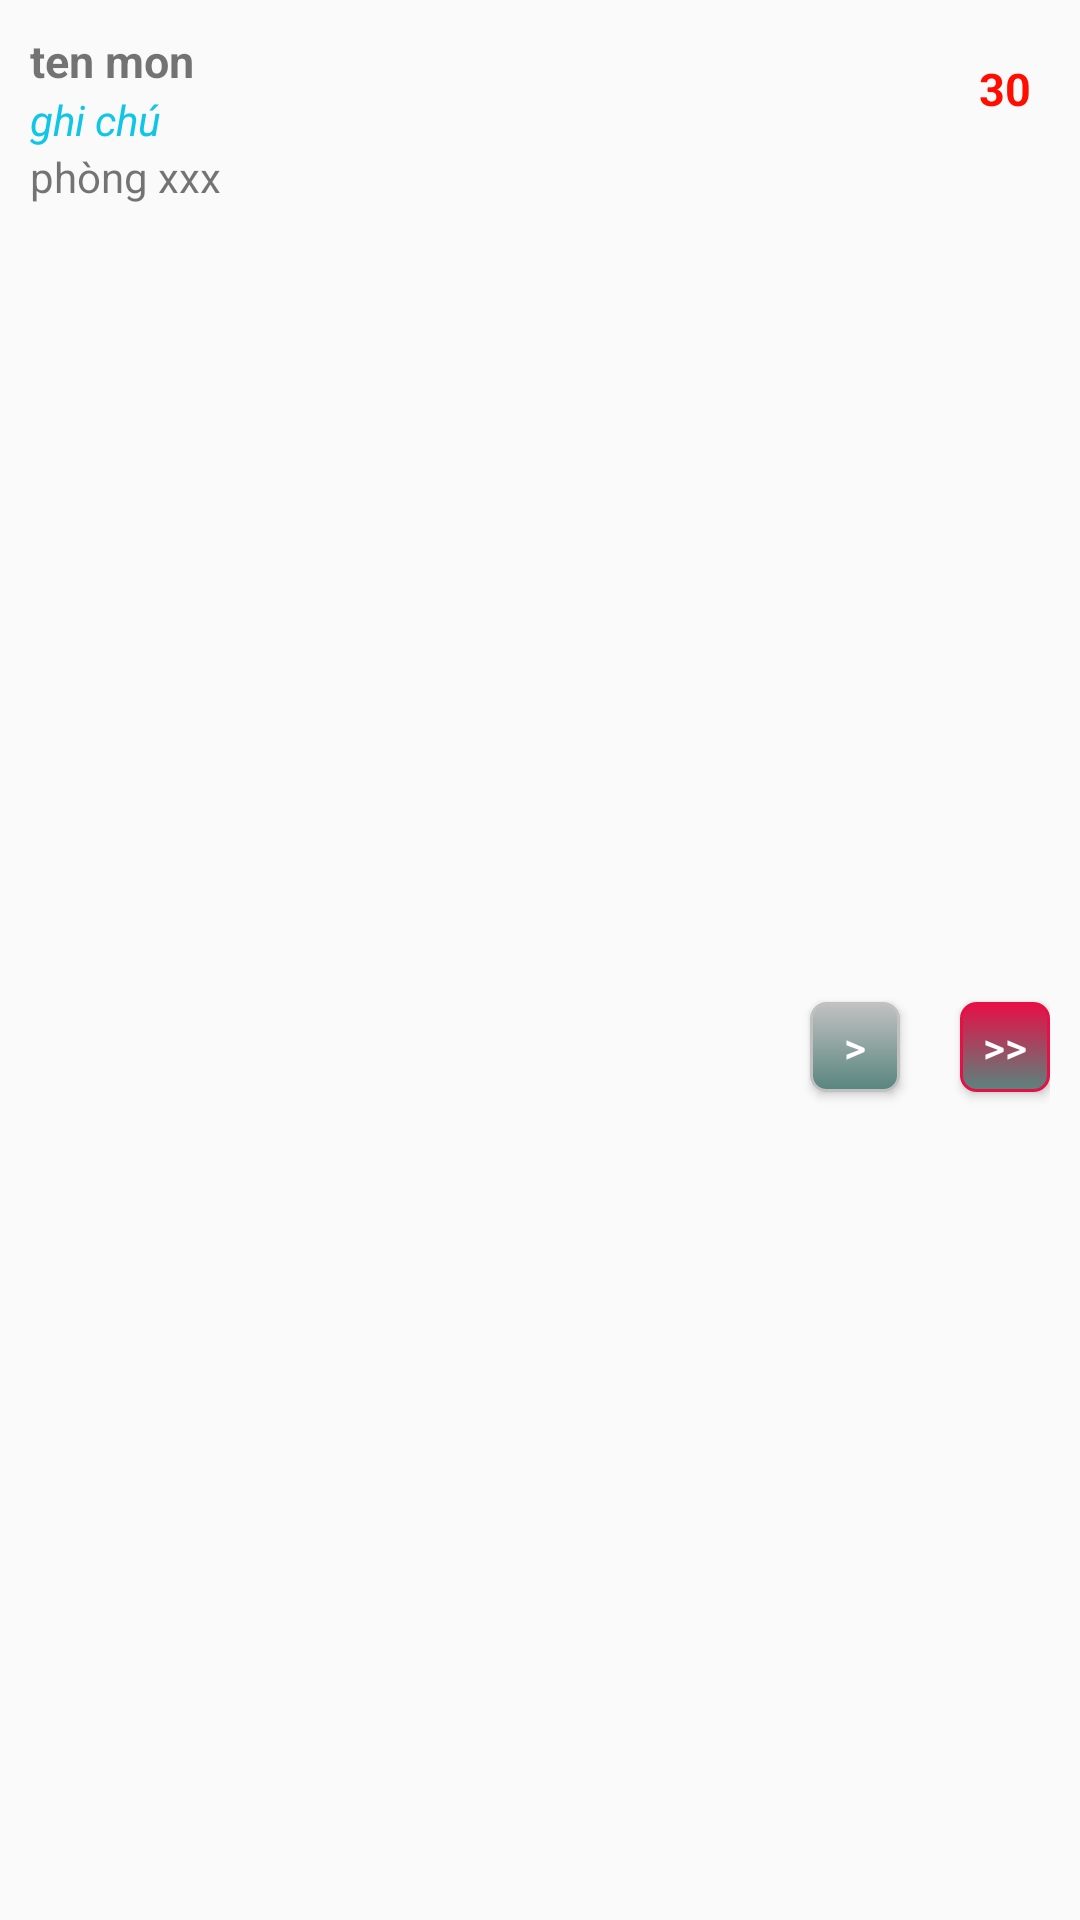

Here is an Android app screen rendered from its layout file. Give the layout XML and the strings, colors and styles it references.
<!-- AndroidManifest.xml: application theme NoActionBar -->
<!-- res/layout/kitchen_wailting_item_phone.xml -->
<?xml version="1.0" encoding="utf-8"?>
<LinearLayout xmlns:android="http://schemas.android.com/apk/res/android"
    android:orientation="vertical"
    android:padding="@dimen/padding_small"
    android:layout_width="match_parent"
    android:layout_height="wrap_content">
    <LinearLayout
        android:orientation="horizontal"
        android:layout_width="match_parent"
        android:layout_height="wrap_content">
        <LinearLayout
            android:layout_weight="1"
            android:orientation="vertical"
            android:layout_width="match_parent"
            android:layout_height="wrap_content">
            <TextView
                android:id="@+id/txtProductName"
                android:textSize="@dimen/textSize_Small"
                android:textStyle="bold"
                android:text="ten mon"
                android:layout_width="match_parent"
                android:layout_height="wrap_content" />
            <TextView
                android:text="ghi chú"
                android:textStyle="italic"
                android:textColor="@color/color_textview_kitchen_left_note"
                android:id="@+id/txtNote"
                android:layout_width="match_parent"
                android:layout_height="wrap_content" />
        </LinearLayout>
        <LinearLayout
            android:layout_width="30dp"
            android:layout_height="match_parent">
            <TextView
                android:id="@+id/txtQuantity"
                android:gravity="center"
                android:text="30"
                android:textStyle="bold"
                android:textSize="@dimen/textSize_Small"
                android:textColor="@color/color_quantity"
                android:layout_width="match_parent"
                android:layout_height="match_parent" />
        </LinearLayout>
    </LinearLayout>
    <LinearLayout
        android:layout_width="match_parent"
        android:layout_height="wrap_content">
        <TextView
            android:id="@+id/txtRoomName"
            android:text="phòng xxx"
            android:gravity="center_vertical"
            android:layout_width="match_parent"
            android:layout_height="wrap_content" />
    </LinearLayout>


    <LinearLayout
        android:layout_width="match_parent"
        android:layout_height="wrap_content">
        <TextView
            android:visibility="gone"
            android:text="thời gian"
            android:id="@+id/txtTime"
            android:textStyle="italic"
            android:layout_weight="0.5"
            android:gravity="center_vertical"
            android:layout_width="match_parent"
            android:layout_height="match_parent" />
    </LinearLayout>
    <LinearLayout
        android:orientation="horizontal"
        android:layout_width="match_parent"
        android:layout_height="match_parent">
        <TextView
            android:layout_weight="1"
            android:layout_width="match_parent"
            android:layout_height="wrap_content" />
        <Button
            android:text=">"
            android:id="@+id/btnOne"
            android:background="@drawable/button_kitchen_left_chuyenmot"
            android:layout_gravity="center"
            android:layout_width="30dp"
            android:textColor="@color/color_while"
            android:layout_height="30dp" />
        <Button
            android:id="@+id/btnAll"
            android:layout_marginLeft="@dimen/padding_medium"
            android:text=">>"
            android:textColor="@color/color_while"
            android:background="@drawable/button_kitchen_left_chuyenall"
            android:layout_gravity="center"
            android:layout_width="30dp"
            android:layout_height="30dp" />

    </LinearLayout>
    <TextView
        android:id="@+id/txtIndex"
        android:visibility="gone"
        android:layout_width="wrap_content"
        android:layout_height="wrap_content" />
</LinearLayout>
<!-- resources referenced by this layout -->
<resources>
  <color name="color_quantity">#ff0d00</color>
  <color name="color_textview_kitchen_left_note">#0fc6e6</color>
  <color name="color_while">#ffffff</color>
  <dimen name="padding_medium">20dp</dimen>
  <dimen name="padding_small">10dp</dimen>
  <dimen name="textSize_Small">15dp</dimen>
  <!-- drawable button_kitchen_left_chuyenall (drawable) -->
  <?xml version="1.0" encoding="utf-8"?>
  <selector xmlns:android="http://schemas.android.com/apk/res/android" >
      <item android:state_pressed="true" >
          <shape android:shape="rectangle"  >
              <corners android:radius="5dip" />
              <stroke android:width="1dip" android:color="@color/color_button_when_click" />
              <gradient android:angle="-90" android:startColor="@color/color_button_when_click" android:endColor="#58857e"  />
          </shape>
      </item>
      <item android:state_focused="true">
          <shape android:shape="rectangle"  >
              <corners android:radius="5dip" />
              <stroke android:width="1dip" android:color="@color/color_button_kitchen_left_chuyenall" />
              <solid android:color="@color/color_button_kitchen_left_chuyenall"/>
          </shape>
      </item>
      <item >
          <shape android:shape="rectangle"  >
              <corners android:radius="5dip" />
              <stroke android:width="1dip" android:color="@color/color_button_kitchen_left_chuyenall" />
              <gradient android:angle="-90" android:startColor="@color/color_button_kitchen_left_chuyenall" android:endColor="#58857e" />
          </shape>
      </item>
  </selector>
  <!-- drawable button_kitchen_left_chuyenmot (drawable) -->
  <?xml version="1.0" encoding="utf-8"?>
  <selector xmlns:android="http://schemas.android.com/apk/res/android" >
      <item android:state_pressed="true" >
          <shape android:shape="rectangle"  >
              <corners android:radius="5dip" />
              <stroke android:width="1dip" android:color="@color/color_button_when_click" />
              <gradient android:angle="-90" android:startColor="@color/color_button_when_click" android:endColor="#58857e"  />
          </shape>
      </item>
      <item android:state_focused="true">
          <shape android:shape="rectangle"  >
              <corners android:radius="5dip" />
              <stroke android:width="1dip" android:color="@color/color_button_kitchen_left_chuyenmot" />
              <solid android:color="@color/color_button_kitchen_left_chuyenmot"/>
          </shape>
      </item>
      <item >
          <shape android:shape="rectangle"  >
              <corners android:radius="5dip" />
              <stroke android:width="1dip" android:color="@color/color_button_kitchen_left_chuyenmot" />
              <gradient android:angle="-90" android:startColor="@color/color_button_kitchen_left_chuyenmot" android:endColor="#58857e" />
          </shape>
      </item>
  </selector>
  <style name="NoActionBar" parent="Theme.AppCompat.Light.NoActionBar">
          <item name="android:windowTitleSize">35dip</item>
          <item name="windowActionBar">false</item>
          <item name="windowNoTitle">true</item>
      </style>
  <color name="color_button_when_click">#ffffff</color>
  <color name="color_button_kitchen_left_chuyenall">#e60f46</color>
  <color name="color_button_kitchen_left_chuyenmot">#c1c1c1</color>
</resources>
